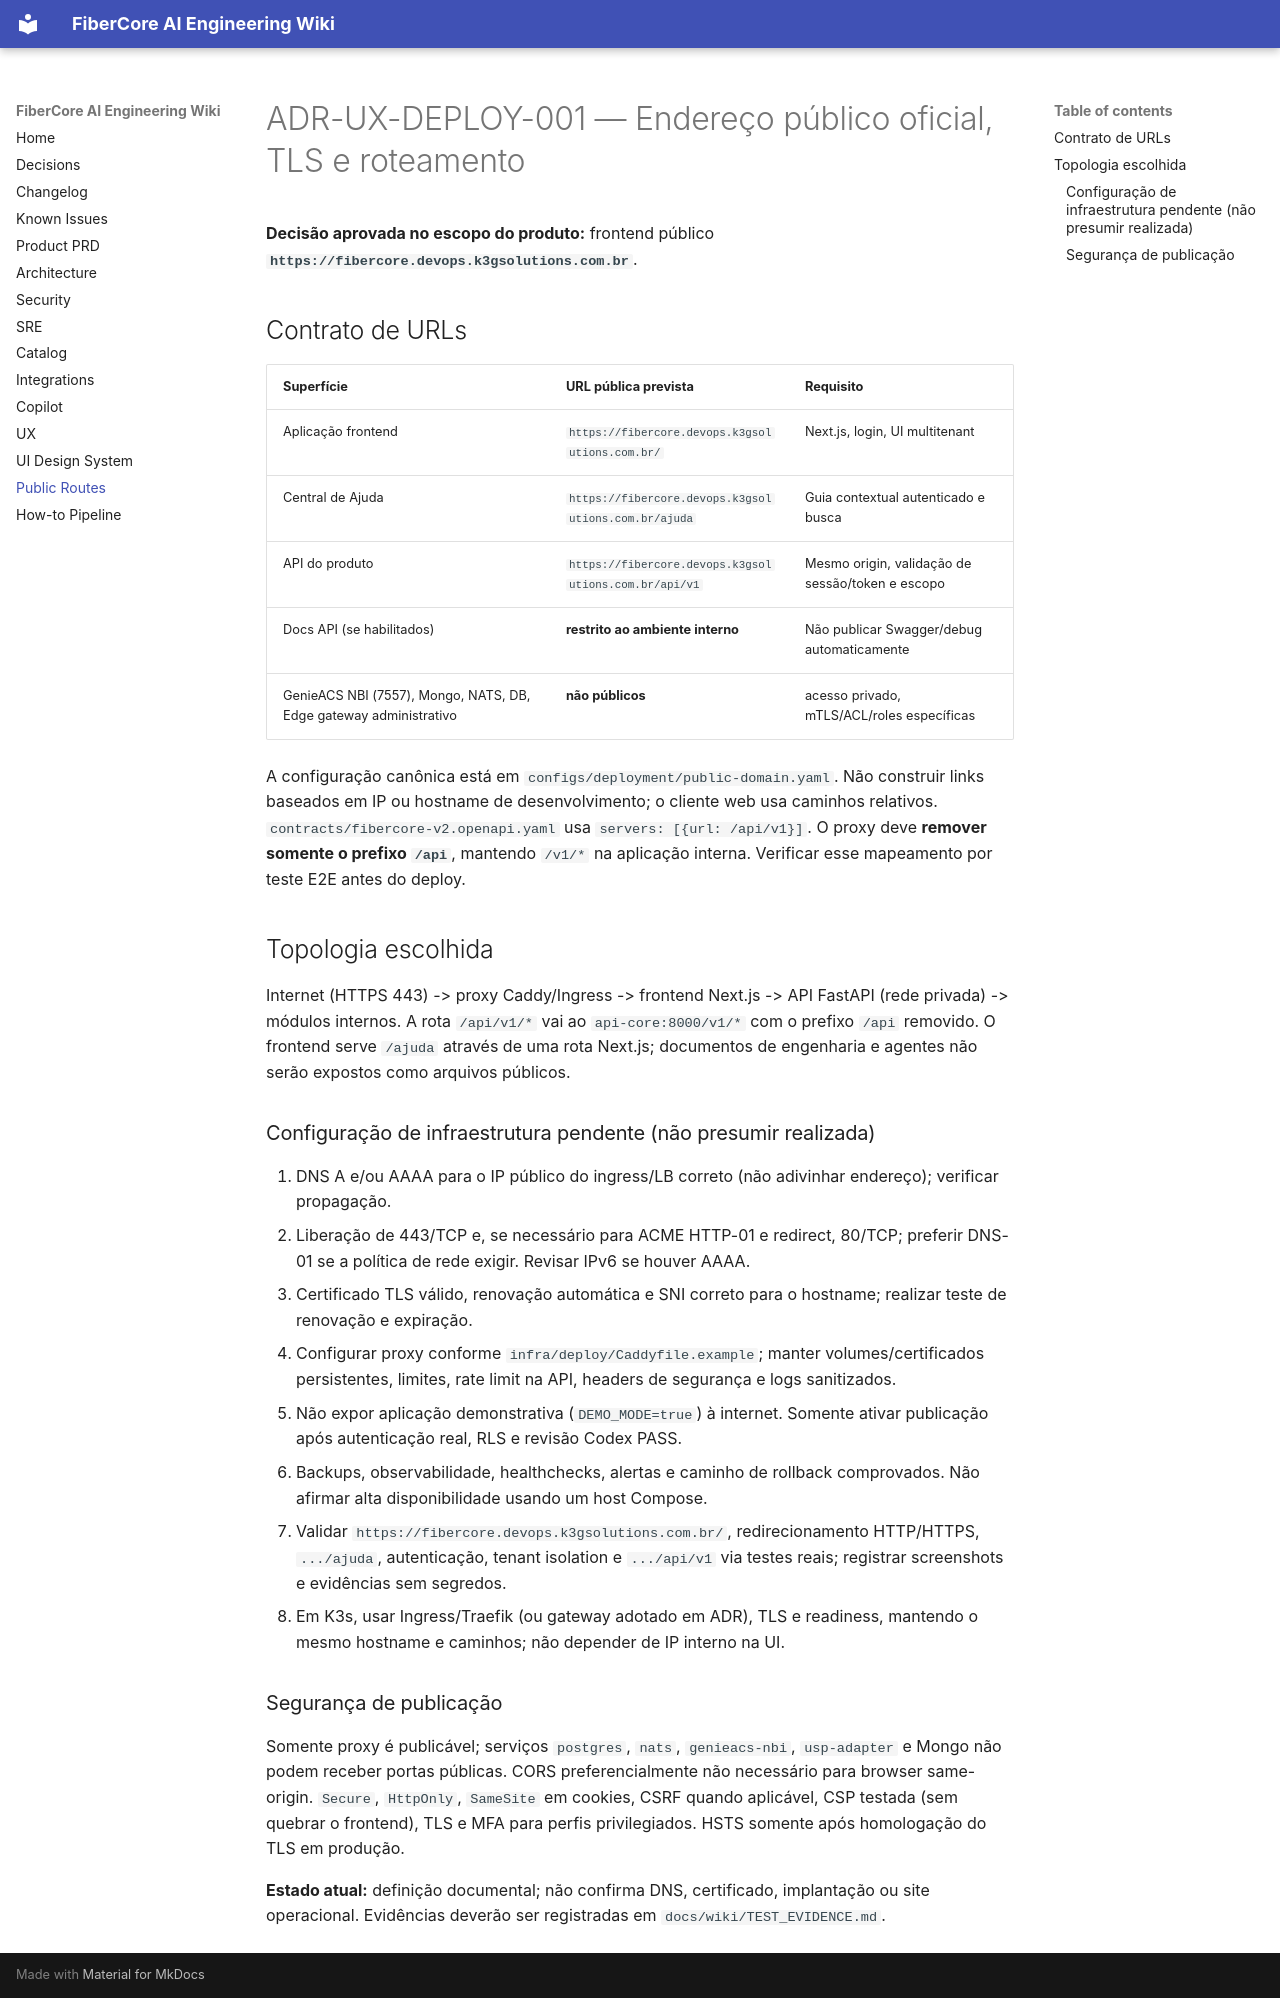

repository: keslleykledston/44-fibercore_ai · page: architecture/PUBLIC_ENDPOINTS/index.html · generator: mkdocs

# ADR-UX-DEPLOY-001 — Endereço público oficial, TLS e roteamento

**Decisão aprovada no escopo do produto:** frontend público **`https://fibercore.devops.k3gsolutions.com.br`**.

## Contrato de URLs

| Superfície | URL pública prevista | Requisito |
|---|---|---|
| Aplicação frontend | `https://fibercore.devops.k3gsolutions.com.br/` | Next.js, login, UI multitenant |
| Central de Ajuda | `https://fibercore.devops.k3gsolutions.com.br/ajuda` | Guia contextual autenticado e busca |
| API do produto | `https://fibercore.devops.k3gsolutions.com.br/api/v1` | Mesmo origin, validação de sessão/token e escopo |
| Docs API (se habilitados) | **restrito ao ambiente interno** | Não publicar Swagger/debug automaticamente |
| GenieACS NBI (7557), Mongo, NATS, DB, Edge gateway administrativo | **não públicos** | acesso privado, mTLS/ACL/roles específicas |

A configuração canônica está em `configs/deployment/public-domain.yaml`. Não construir links baseados em IP ou hostname de desenvolvimento; o cliente web usa caminhos relativos. `contracts/fibercore-v2.openapi.yaml` usa `servers: [{url: /api/v1}]`. O proxy deve **remover somente o prefixo `/api`**, mantendo `/v1/*` na aplicação interna. Verificar esse mapeamento por teste E2E antes do deploy.

## Topologia escolhida

Internet (HTTPS 443) -> proxy Caddy/Ingress -> frontend Next.js -> API FastAPI (rede privada) -> módulos internos. A rota `/api/v1/*` vai ao `api-core:8000/v1/*` com o prefixo `/api` removido. O frontend serve `/ajuda` através de uma rota Next.js; documentos de engenharia e agentes não serão expostos como arquivos públicos.

### Configuração de infraestrutura pendente (não presumir realizada)

1. DNS A e/ou AAAA para o IP público do ingress/LB correto (não adivinhar endereço); verificar propagação.
2. Liberação de 443/TCP e, se necessário para ACME HTTP-01 e redirect, 80/TCP; preferir DNS-01 se a política de rede exigir. Revisar IPv6 se houver AAAA.
3. Certificado TLS válido, renovação automática e SNI correto para o hostname; realizar teste de renovação e expiração.
4. Configurar proxy conforme `infra/deploy/Caddyfile.example`; manter volumes/certificados persistentes, limites, rate limit na API, headers de segurança e logs sanitizados.
5. Não expor aplicação demonstrativa (`DEMO_MODE=true`) à internet. Somente ativar publicação após autenticação real, RLS e revisão Codex PASS.
6. Backups, observabilidade, healthchecks, alertas e caminho de rollback comprovados. Não afirmar alta disponibilidade usando um host Compose.
7. Validar `https://fibercore.devops.k3gsolutions.com.br/`, redirecionamento HTTP/HTTPS, `.../ajuda`, autenticação, tenant isolation e `.../api/v1` via testes reais; registrar screenshots e evidências sem segredos.
8. Em K3s, usar Ingress/Traefik (ou gateway adotado em ADR), TLS e readiness, mantendo o mesmo hostname e caminhos; não depender de IP interno na UI.

### Segurança de publicação

Somente proxy é publicável; serviços `postgres`, `nats`, `genieacs-nbi`, `usp-adapter` e Mongo não podem receber portas públicas. CORS preferencialmente não necessário para browser same-origin. `Secure`, `HttpOnly`, `SameSite` em cookies, CSRF quando aplicável, CSP testada (sem quebrar o frontend), TLS e MFA para perfis privilegiados. HSTS somente após homologação do TLS em produção.

**Estado atual:** definição documental; não confirma DNS, certificado, implantação ou site operacional. Evidências deverão ser registradas em `docs/wiki/TEST_EVIDENCE.md`.
